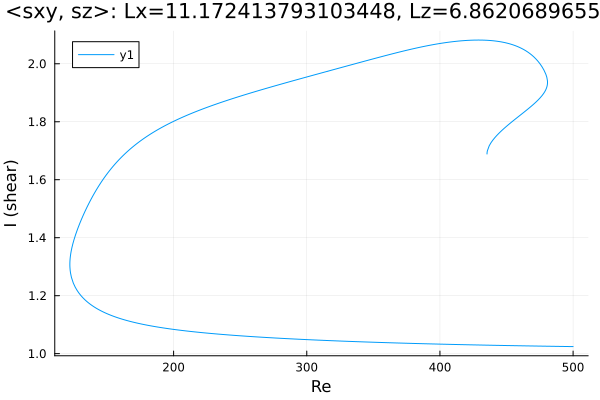

The file beside this chart, header and first rows:
Re, shear
435.4, 1.689
435.4, 1.689
435.4, 1.689
435.4, 1.689
435.4, 1.689
435.4, 1.689
435.4, 1.69
435.4, 1.691
435.4, 1.692
435.4, 1.695
435.6, 1.7
437, 1.717
438.4, 1.728
439.9, 1.737
441.3, 1.745
442.7, 1.753
444.1, 1.759
445.5, 1.766
446.9, 1.772
448.3, 1.778
449.8, 1.783
451.2, 1.789
452.6, 1.794
454, 1.8
455.4, 1.805
456.8, 1.81
458.2, 1.815
459.7, 1.82
461.1, 1.825
462.5, 1.831
463.9, 1.836
465.3, 1.841
466.7, 1.846
468.1, 1.852
469.6, 1.857
471, 1.863
472.4, 1.869
473.8, 1.875
475.2, 1.882
476.6, 1.89
477.9, 1.897
478.7, 1.904
479.3, 1.909
479.8, 1.913
480.1, 1.917
480.3, 1.92
480.4, 1.923
480.5, 1.925
480.6, 1.927
480.7, 1.928
480.7, 1.929
480.7, 1.93
480.7, 1.931
480.8, 1.932
480.8, 1.933
480.8, 1.933
480.8, 1.934
480.8, 1.934
480.8, 1.934
480.8, 1.935
... 625 more rows
